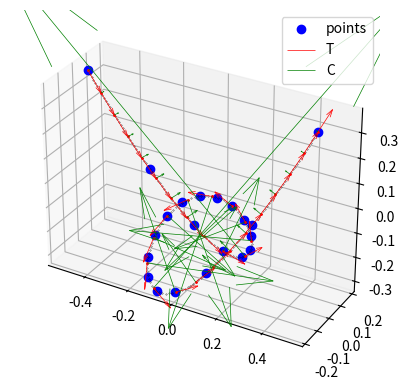
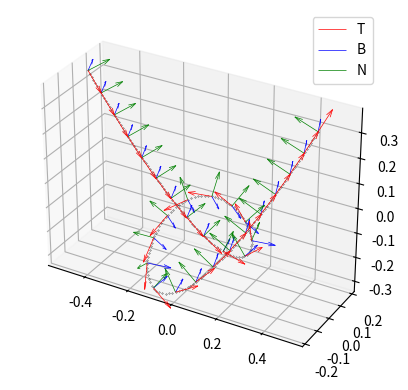

Here is the Python script that generated these plots, in order:
import numpy as np
import scipy.interpolate as spip


def path_points(points, steps=None):
    """
    Calcule un chemin courbe à partir de points de passage.
    Les courbes sont des splines cubiques.
    
    Paramètres:
        points: array[3,N]
            N points de passage en 3 dimensions
        steps: int
            nombre de points à générer, par défaut 10 * N
    Retourne:
        XPath: array[3,steps]
            coordonnées des points sur le chemin en 3 dimensions
    """

    # paramètre: racine carrée de la corde accumulée:
    deltaTau = np.sqrt(np.sum(np.diff(points) ** 2, axis=0))
    tauPoints = np.hstack((0, np.cumsum(deltaTau)))
    tauEnd = tauPoints[-1]

    # Interpoler avec des spline cubiques: 
    spline = spip.splprep(points, u=tauPoints, s=0)[0]

    # Echantillonner à intervalles réguliers:
    if not steps: steps = 10 * points.shape[1]
    tau = np.linspace(0, tauEnd, steps)
    XPath = np.array(spip.splev(tau, spline))

    return XPath


def path_vectors(XPath):
    """
    Calcule la distance curvilinéaire, le vecteur tangent et
    le vecteur de courbure le long du chemin.
    
    Paramètres:
        XPath: array[3,N]
            coordonnées de N points en 3 dimensions
    Retourne: (sPath, TPath, CPath)
        sPath: array[N]
            distance curvilinéaire des points
        TPath: array[3,N]
            vecteur tangent aux points (|T| = 1)
        CPath: array[3,N]
            vecteur de courbure aux points (|C| = courbure = 1/rayon)
    """
    ds = np.sqrt(np.sum(np.diff(XPath) ** 2, axis=0))
    s = np.hstack((0, np.cumsum(ds)))

    dX_ds = np.gradient(XPath, s, axis=1, edge_order=2)
    d2X_ds = np.gradient(dX_ds, s, axis=1, edge_order=2)

    return s, dX_ds, d2X_ds


def path(points, steps=None):
    """
    Calcule les éléments d'un chemin courbe à partir de points de passage.
    
    Paramètres:
        points: array[3,N]
            N points de passage en 3 dimensions
        steps: int
            nombre de points à générer, par défaut 10 * N
    Retourne: (sPath, TPath, CPath)
        XPath: array[3,steps]
            coordonnées des points sur le chemin en 3 dimensions
        sPath: array[N]
            distance curvilinéaire des points
        TPath: array[3,N]
            vecteur tangent aux points (|T| = 1)
        CPath: array[3,N]
            vecteur de courbure aux points (|C| = courbure = 1/rayon)
    """
    XPath = path_points(points, steps)
    sPath, TPath, CPath = path_vectors(XPath)
    return sPath, XPath, TPath, CPath


def ainterp(x, xp, ap, **kwargs):
    """
    Interpolation en x sur plusieurs fonctions xp -> ap[k].
    
    Paramètres:
        x: float ou array[M]
            abscisses x_m où les fonctions sont évaluées
        xp: array[N]
            abscisses x_n des points des fonctions
        ap: array[K, N]
            ordonnées f_k(x_n) des points des fonctions
            
    Résultat:
        a: array[K] ou array[K, M]
            ordonnées évaluées f_k(x_m)
    """
    return np.array([np.interp(x, xp, fp, **kwargs) for fp in ap])


def path_at(s, path, **kwargs):
    """
    Retourne les éléments en un point donné d'un chemin,
    par interpolation des données du chemin.
    
    Paramètres:
        s: float
            distance curviligne du point
        path: (sPath, XPath, TPath, CPath)
            éléments du chemin, tels que retournés par path().
            
    Retourne: X, T, C
        X: array[3]
            coordonnées du point
        T: array[3]
            vecteur tangent au point
        C: array[3]
            vecteur de courbure au point
    """
    sPath, XPath, TPath, CPath = path
    X = ainterp(s, sPath, XPath, **kwargs)
    T = ainterp(s, sPath, TPath, **kwargs)
    C = ainterp(s, sPath, CPath, **kwargs)
    return X, T, C


def tilt_vectors(T, beta=0.):
    """
    Retourne les vecteurs d'inclinaison le long d'un chemin.
    
    Paramètres:
        T: array[3]
            vecteur tangent au chemin
        beta: float, défaut=0.
            angle d'inclinaison par rapport à l'horizontale
            (> 0 = penche à droite dans le sens de T, en radians)
            
    Retourne: B, N
        B: array[3]
            vecteur unitaire normal parallèle à l'inclinaison
            (à gauche dans le sens de T)
        N: array[3]
            vecteur unitaire normal perpendiculaire à l'inclinaison
            (vers z > 0)
    """
    T /= np.sqrt(np.sum(T ** 2, axis=0))  # unit
    Z = np.array((0, 0, 1))

    D = np.cross(Z, T, axis=0)
    D /= np.sqrt(np.sum(D ** 2, axis=0))  # unit normale horizontale

    U = np.cross(T, D, axis=0)  # unit normale verticale

    B = D * np.cos(beta) + U * np.sin(beta)  # unit normale parallèle
    N = np.cross(T, B, axis=0)  # unit normale perpendiculaire
    return B, N


def looping_points(steps=21):
    """
    Calcule les points de passage pour un chemin simple avec
    un looping.  Le chemin a pour équations:
        
        x = t*(t-1)**2 + 0.5*t
        y = 0.5*t*(t-1)**2
        z = 2*t**2*(t-0.9)**2
        
    pour -1 ≤ t ≤ 1
    
    Paramètres:
        steps: int (défaut 21)
            le nombre de points
    Retourne: array[3, steps]
        coordonnées des point de passage
    """
    tPoints = np.linspace(-1, 1, 21)
    Xpoints = np.vstack((
        0.5 * tPoints + tPoints * (tPoints - 1) * (tPoints + 1),
        0.5 * tPoints * (tPoints - 1) * (tPoints + 1),
        2 * tPoints * tPoints * (tPoints - 0.9) * (tPoints + 0.9)
    ))
    return Xpoints


#### Code de test ####

if __name__ == '__main__':
    import matplotlib.pyplot as plt
    # from mpl_toolkits.mplot3d import Axes3D

    # points de passage
    xyzPoints = looping_points()

    # chemin et vecteurs
    xyzPath = path_points(xyzPoints)
    sPath, TPath, CPath = path_vectors(xyzPath)

    # points jalons à afficher sur le graphique
    length = sPath[-1]
    sMarks = np.linspace(0, length, 30)
    xyzMarks = np.array([np.interp(sMarks, sPath, uPath) for uPath in xyzPath])
    TMarks = np.array([np.interp(sMarks, sPath, uPath) for uPath in TPath])
    CMarks = np.array([np.interp(sMarks, sPath, uPath) for uPath in CPath])

    # graphique 3D : chemin et vecteurs
    fig = plt.figure()
    ax = fig.add_subplot(projection='3d')
    ax.set_box_aspect(np.ptp(xyzPath, axis=1))
    ax.plot(xyzPoints[0], xyzPoints[1], xyzPoints[2], 'bo', label='points')
    ax.plot(xyzPath[0], xyzPath[1], xyzPath[2], 'k.', ms=0.5)
    ax.plot(xyzMarks[0], xyzMarks[1], xyzMarks[2], 'r.', ms=2)
    scale = 0.1
    ax.quiver(xyzMarks[0], xyzMarks[1], xyzMarks[2],
              scale * TMarks[0], scale * TMarks[1], scale * TMarks[2],
              color='r', linewidth=0.5, label='T')
    ax.quiver(xyzMarks[0], xyzMarks[1], xyzMarks[2],
              scale * CMarks[0], scale * CMarks[1], scale * CMarks[2],
              color='g', linewidth=0.5, label='C')
    ax.legend()
    plt.show()

    # Vecteurs normaux
    # tilt = 2*xyzMarks[1]
    tilt = 0.
    BMarks, NMarks = tilt_vectors(TMarks, tilt)

    # graphique 3D : vecteurs normaux
    fig = plt.figure()
    ax = fig.add_subplot(projection='3d')
    ax.set_box_aspect(np.ptp(xyzPath, axis=1))
    ax.plot(xyzPath[0], xyzPath[1], xyzPath[2], 'k.', ms=0.5)
    # ax.plot(xyzMarks[0],xyzMarks[1],xyzMarks[2],'r.', ms=2)
    scale = 0.1
    ax.quiver(xyzMarks[0], xyzMarks[1], xyzMarks[2],
              scale * TMarks[0], scale * TMarks[1], scale * TMarks[2],
              color='r', linewidth=0.5, label='T')
    ax.quiver(xyzMarks[0], xyzMarks[1], xyzMarks[2],
              scale * BMarks[0], scale * BMarks[1], scale * BMarks[2],
              color='b', linewidth=0.5, label='B')
    ax.quiver(xyzMarks[0], xyzMarks[1], xyzMarks[2],
              scale * NMarks[0], scale * NMarks[1], scale * NMarks[2],
              color='g', linewidth=0.5, label='N')
    plt.legend()
    plt.show()
